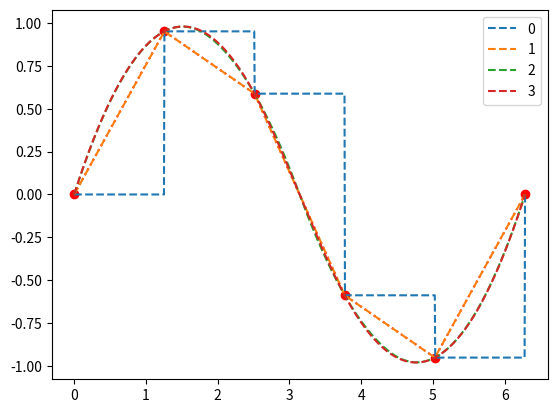

Here is the Python script that generated this plot:
from scipy import interpolate
import numpy as np
import matplotlib.pyplot as plt

samples = 6
order = 4
inter_functions = []

x_axis = np.linspace(0, 2 * np.pi, samples)
x_axis_true = np.linspace(0, 2 * np.pi, 1000)
signal = np.sin(x_axis)
# plot signal

fig, ax = plt.subplots()
ax.plot(x_axis, signal, 'ro:')

for kind in range(order):
    inter = interpolate.interp1d(x_axis, signal, kind=kind)
    inter_functions.append(inter)
    line = ax.plot(x_axis_true, inter(x_axis_true), '--', label=kind)
ax.legend()

plt.show()
